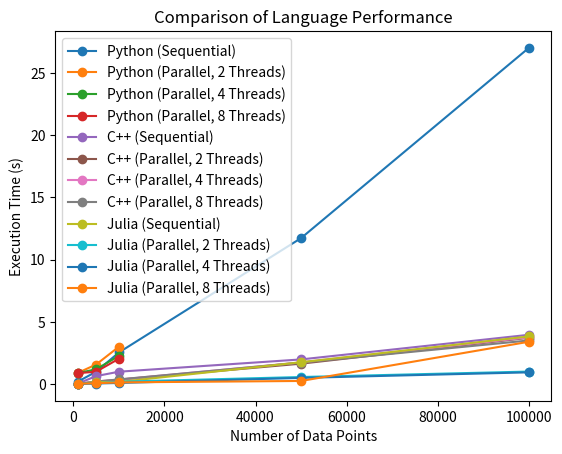

Here is the Python script that generated this plot:
import matplotlib.pyplot as plt

# Data for each language
python_seq = [0.195697328, 0.987695418, 2.536387072, 11.7239695,27.00649194]
python_par_2 = [0.89783561, 1.56792857, 2.99578299, None, None]
python_par_4 = [0.87643857, 1.18468844, 2.25674926, None, None]
python_par_8 = [0.87324924, 0.99362996, 2.03146682, None, None]
cpp_seq = [0.036389, 0.636839 , 0.991119 , 1.978082 ,3.955956]
cpp_par_2 = [0.009203, 0.16229, 0.34798, 1.636871, 3.716447]
cpp_par_4 = [0.021769, 0.202246, 0.358226, 1.74074, 3.755597]
cpp_par_8 = [0.015597, 0.199292, 0.370482, 1.722188, 3.500614]
julia_seq = [0.0093284, 0.1590509, 0.1651588, 1.7521064, 3.8246149]
julia_par_2 = [0.0319778, 0.0570359, 0.1854954, 0.564479, 1.0019266]
julia_par_4 = [0.0229999, 0.0421051, 0.085571, 0.4935206, 0.9397039]
julia_par_8 = [0.0300136, 0.0640103, 0.1327308, 0.2469843, 3.3964909]

# Number of data points
n = [1000, 5000, 10000, 50000, 100000]

# Create a figure and axis object
fig, ax = plt.subplots()

# Set the axis labels and title
ax.set_xlabel('Number of Data Points')
ax.set_ylabel('Execution Time (s)')
ax.set_title('Comparison of Language Performance')

# Add the data to the plot
ax.plot(n, python_seq, '-o', label='Python (Sequential)')
ax.plot(n, python_par_2, '-o', label='Python (Parallel, 2 Threads)')
ax.plot(n, python_par_4, '-o', label='Python (Parallel, 4 Threads)')
ax.plot(n, python_par_8, '-o', label='Python (Parallel, 8 Threads)')
ax.plot(n, cpp_seq, '-o', label='C++ (Sequential)')
ax.plot(n, cpp_par_2, '-o', label='C++ (Parallel, 2 Threads)')
ax.plot(n, cpp_par_4, '-o', label='C++ (Parallel, 4 Threads)')
ax.plot(n, cpp_par_8, '-o', label='C++ (Parallel, 8 Threads)')
ax.plot(n, julia_seq, '-o', label='Julia (Sequential)')
ax.plot(n, julia_par_2, '-o', label='Julia (Parallel, 2 Threads)')
ax.plot(n, julia_par_4, '-o', label='Julia (Parallel, 4 Threads)')
ax.plot(n, julia_par_8, '-o', label='Julia (Parallel, 8 Threads)')

# Add a legend
ax.legend()

# Show the plot
plt.show()
